Run: headless pygame with SDL's dummy video driver; simulated clock (each Clock.tick advances the game by its frame time, no real sleeping); random seed 0; keys injected as events and as key.get_pressed() state; no mouse input.
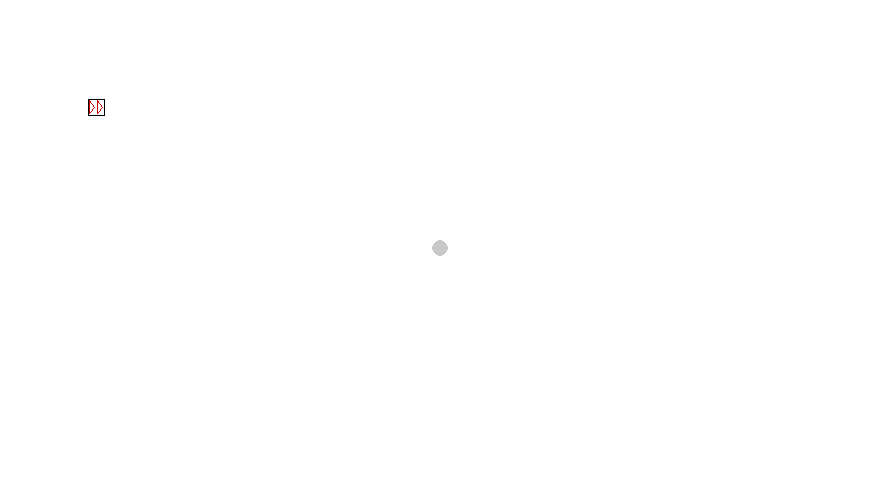
Frame 1 of 4 · flips 1–60 · no input
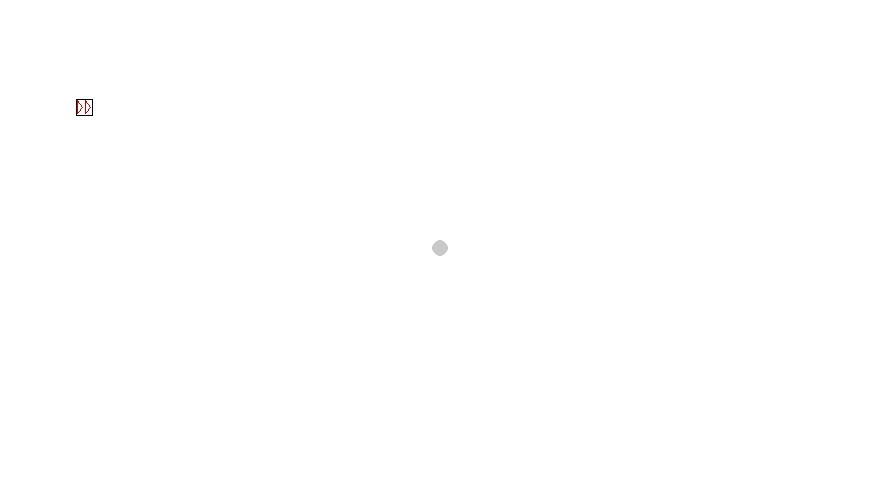
Frame 2 of 4 · flips 61–180 · tapped SPACE, RETURN · held RIGHT (→), D
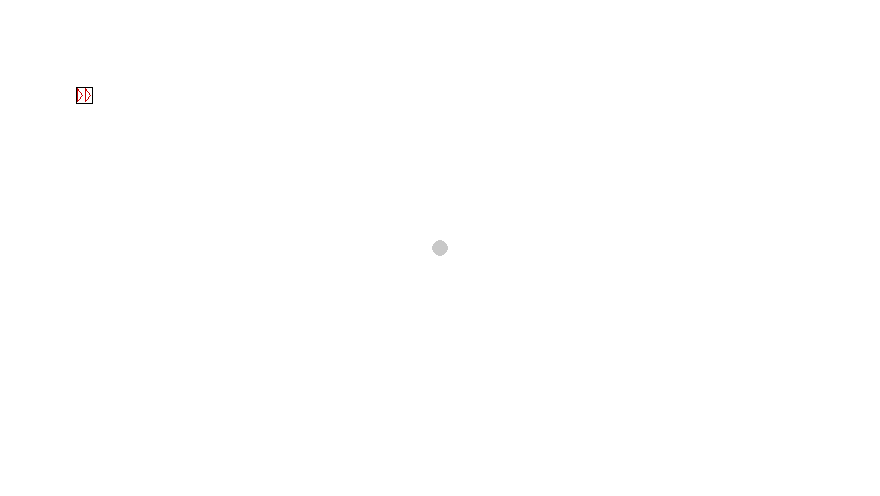
Frame 3 of 4 · flips 181–300 · held DOWN (↓), S
Frame 4 of 4 · flips 301–420 · held LEFT (←), A, UP (↑), W · screen same as frame 1, image omitted

The pygame program that drew these frames:


from math import pi, cos, sin, atan2
import pygame

gameGridSize = 2 ** 4
targetCanvasHeight = 500
aspectRatio = 16/9
gameZoom = 1.0

canvasH = int((targetCanvasHeight//gameGridSize) * gameGridSize)

canvasW = int((canvasH * aspectRatio // gameGridSize) * gameGridSize)

# print(f"{canvasW} x {canvasH}")
# print(f"{canvasW//gameGridSize} x {canvasH//gameGridSize}")

canvas = pygame.display.set_mode((canvasW, canvasH))
pygame.display.set_caption("Factory Game")


class Entity:
    def __init__(self, globalGridPosition, entitySize, inputItem=None):
        self.globalGridPosition = globalGridPosition
        self.size = entitySize
        # self.inputLocations = inputLocations
        # self.outputLocations = outputLocations
        self.inputItem = inputItem
        self.outputItem = None
    def mapMove(self, NS_Addition, EW_Addition):
        self.globalGridPosition[0] += EW_Addition
        self.globalGridPosition[1] += NS_Addition
    def mapZoom(self, zoomAmount):
        if zoomAmount == 0: return
        midX = canvasW / 2
        midY = canvasH / 2
        dx = midX - self.globalGridPosition[0]
        dy = midY - self.globalGridPosition[1]
        angleFromCenter = atan2(dy, dx)
        distanceFromCenter = ((dx**2) + (dy**2)) ** 0.5

        newCenterDistance = distanceFromCenter * (1.0 + zoomAmount)
        self.globalGridPosition[0] = midX + (cos(angleFromCenter) * newCenterDistance)
        self.globalGridPosition[1] = midY + (sin(angleFromCenter) * newCenterDistance)
        

Entities = []

class ConveyorBelt(Entity):
    def __init__(self, globalGridPosition, facingDirection, speed):
        super().__init__(globalGridPosition, (1,1))
        self.facingDirection = facingDirection
        self.speed = speed

        # speed = 1 / 2 / 3
        self.speedColour = [0, 0, 0]
        self.speedColour[speed-1] = 200

        self.renderArrowsVertices = []
        self.gridPositionChanged(globalGridPosition)
        
    def gridPositionChanged(self, newGridPosition):

        forwardAngle = self.facingDirection * pi / 2
        forwardVector = (cos(forwardAngle), sin(forwardAngle))

        rightAngle = ((self.facingDirection + 1) % 4) * pi / 2
        rightVector = (cos(rightAngle), sin(rightAngle))

        x1, y1 = newGridPosition
        x2 = x1 + gameGridSize
        y2 = y1 + gameGridSize
        
        midX = (x1 + x2) / 2
        midY = (y1 + y2) / 2

        self.renderArrowsVertices = [
            # Rear Arrow
            (
                midX - (forwardVector[0] * gameGridSize * 0.4) - (rightVector[0] * gameGridSize * 0.4),
                midY - (forwardVector[1] * gameGridSize * 0.4) - (rightVector[1] * gameGridSize * 0.4)
            ),
            (
                midX - (forwardVector[0] * gameGridSize * 0.1),
                midY - (forwardVector[1] * gameGridSize * 0.1)
            ),
            (
                midX - (forwardVector[0] * gameGridSize * 0.4) + (rightVector[0] * gameGridSize * 0.4),
                midY - (forwardVector[1] * gameGridSize * 0.4) + (rightVector[1] * gameGridSize * 0.4)
            ),
            # Fore Arrow
            (
                midX + (forwardVector[0] * gameGridSize * 0.1) - (rightVector[0] * gameGridSize * 0.4),
                midY + (forwardVector[1] * gameGridSize * 0.1) - (rightVector[1] * gameGridSize * 0.4)
            ),
            (
                midX + (forwardVector[0] * gameGridSize * 0.4),
                midY + (forwardVector[1] * gameGridSize * 0.4)
            ),
            (
                midX + (forwardVector[0] * gameGridSize * 0.1) + (rightVector[0] * gameGridSize * 0.4),
                midY + (forwardVector[1] * gameGridSize * 0.1) + (rightVector[1] * gameGridSize * 0.4)
            )
        ]
    
    def mapMove(self, NS_Addition, EW_Addition):
        super().mapMove(NS_Addition, EW_Addition)
        self.gridPositionChanged(self.globalGridPosition)
    # def mapZoom(self, zoomAmount):
    #     super().mapZoom(zoomAmount)
    #     #self.gridPositionChanged(self.globalGridPosition)-

    def render(self):
        x1, y1 = self.globalGridPosition
        x2 = x1 + gameGridSize
        y2 = y1 + gameGridSize
        pygame.draw.polygon(canvas,(0,0,0),[(x1,y1),(x2,y1),(x2,y2),(x1,y2)], 1)

        pygame.draw.polygon(canvas, self.speedColour, self.renderArrowsVertices[0:3], 1)
        pygame.draw.polygon(canvas, self.speedColour, self.renderArrowsVertices[3:], 1)

Entities.append(ConveyorBelt([canvasW * 0.1, canvasH * 0.2], 0, 1))





while True:
    for ev in pygame.event.get():
        if ev.type == pygame.QUIT:
            pygame.quit()
            exit(0)
    
    # Get the state of the keyboard every loop:
    allKeys = pygame.key.get_pressed()
    
    Player_NS_Addition = 0
    Player_EW_Addition = 0
    # Move the game grid around:
    if allKeys[pygame.K_w]: Player_NS_Addition = 0.1
    if allKeys[pygame.K_a]: Player_EW_Addition = 0.1
    if allKeys[pygame.K_s]: Player_NS_Addition = -0.1
    if allKeys[pygame.K_d]: Player_EW_Addition = -0.1
    if Player_NS_Addition != 0: print(f"NS: {Player_NS_Addition}")
    if Player_EW_Addition != 0: print(f"EW: {Player_EW_Addition}")

    Player_Zoom_Addition = 0
    # Zoom the game grid in and out:
    if allKeys[pygame.K_KP_PLUS]: Player_Zoom_Addition = 0.01
    if allKeys[pygame.K_KP_MINUS]: Player_Zoom_Addition = -0.01
    if Player_Zoom_Addition != 0: print(f"ZOOM: {Player_Zoom_Addition}")
        
    canvas.fill((255, 255, 255))

    pygame.draw.circle(canvas, (200, 200, 200), (canvasW//2, canvasH//2), 8, 0)

    for E in Entities:
        E.mapMove(Player_NS_Addition, Player_EW_Addition)
        E.mapZoom(Player_Zoom_Addition)
        E.render()

    pygame.display.update()
